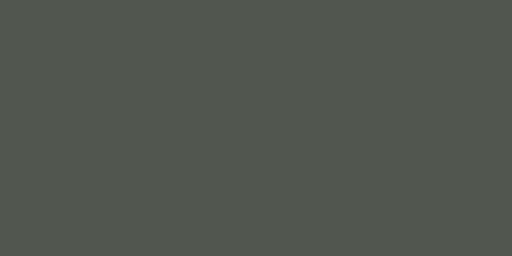
t = 0.00 s
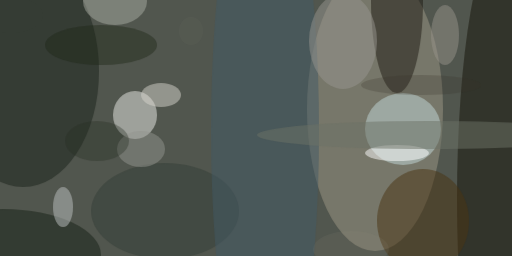
t = 2.99 s
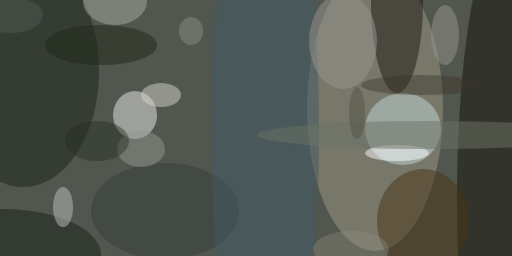
t = 3.12 s
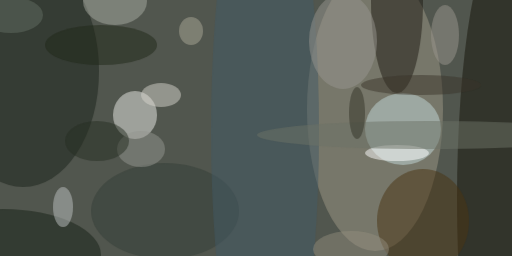
t = 3.24 s
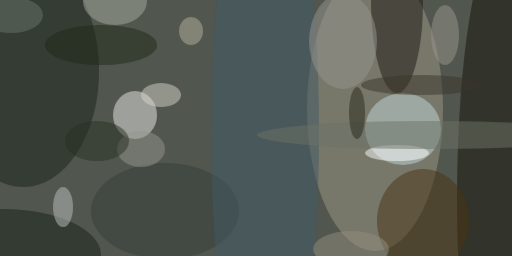
t = 3.37 s
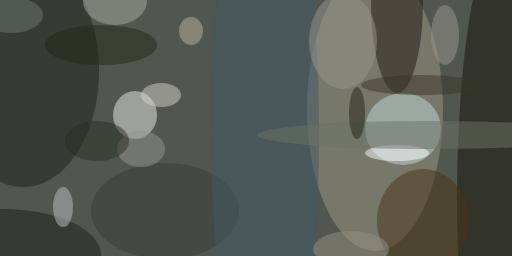
t = 3.49 s

The animated SVG that drew these frames (rendered in a browser with its animation timeline set to each time). Animation: 1 CSS @keyframes rule; one cycle of 3.49 s.

<svg xmlns="http://www.w3.org/2000/svg" viewBox="0 0 400 200"><style>@keyframes a{ from {opacity: 0} to {opacity: 1} } g > * { opacity: 0; animation: a .5s forwards; }</style><path fill="#51564e" d="M0 0h400v200H0z"/><g transform="translate(.8 .8) scale(1.5625)" fill-opacity=".5"><ellipse fill="#9e9786" cx="187" cy="54" rx="34" ry="71" style="animation-delay: 0.000s;"/><ellipse fill="#131108" cx="251" cy="99" rx="23" ry="132" style="animation-delay: 0.188s;"/><ellipse fill="#19221a" cx="11" cy="35" rx="38" ry="58" style="animation-delay: 0.376s;"/><ellipse fill="#ecece8" cx="67" cy="57" rx="11" ry="12" style="animation-delay: 0.562s;"/><ellipse fill="#c4d9d9" cx="201" cy="64" rx="19" ry="18" style="animation-delay: 0.746s;"/><ellipse fill="#1d1911" cx="198" rx="13" ry="46" style="animation-delay: 0.927s;"/><ellipse fill="#4a3411" cx="211" cy="110" rx="23" ry="26" style="animation-delay: 1.104s;"/><ellipse fill="#162015" cx="1" cy="127" rx="49" ry="23" style="animation-delay: 1.277s;"/><ellipse fill="#d5d4cc" cx="80" cy="47" rx="10" ry="6" style="animation-delay: 1.445s;"/><ellipse fill="#a8aba1" cx="57" rx="16" ry="12" style="animation-delay: 1.607s;"/><ellipse fill="#fff" cx="198" cy="76" rx="16" ry="4" style="animation-delay: 1.763s;"/><ellipse fill="#bdc2c1" cx="31" cy="103" rx="5" ry="10" style="animation-delay: 1.912s;"/><ellipse fill="#333d37" cx="82" cy="105" rx="37" ry="24" style="animation-delay: 2.054s;"/><ellipse fill="#415965" cx="132" cy="65" rx="27" ry="147" style="animation-delay: 2.187s;"/><ellipse fill="#97968f" cx="171" cy="20" rx="17" ry="24" style="animation-delay: 2.312s;"/><ellipse fill="#6c7266" cx="214" cy="67" rx="86" ry="7" style="animation-delay: 2.427s;"/><ellipse fill="#94968f" cx="70" cy="74" rx="12" ry="9" style="animation-delay: 2.533s;"/><ellipse fill="#99968d" cx="222" cy="17" rx="7" ry="15" style="animation-delay: 2.629s;"/><ellipse fill="#202718" cx="50" cy="22" rx="28" ry="10" style="animation-delay: 2.714s;"/><ellipse fill="#272f24" cx="48" cy="70" rx="16" ry="10" style="animation-delay: 2.789s;"/><ellipse fill="#3a3429" cx="210" cy="42" rx="30" ry="5" style="animation-delay: 2.853s;"/><ellipse fill="#958f80" cx="175" cy="124" rx="19" ry="9" style="animation-delay: 2.906s;"/><ellipse fill="#b8b3a1" cx="95" cy="15" rx="6" ry="7" style="animation-delay: 2.947s;"/><ellipse fill="#6c776b" cx="5" cy="7" rx="16" ry="9" style="animation-delay: 2.976s;"/><ellipse fill="#242417" cx="178" cy="56" rx="4" ry="13" style="animation-delay: 2.994s;"/></g></svg>